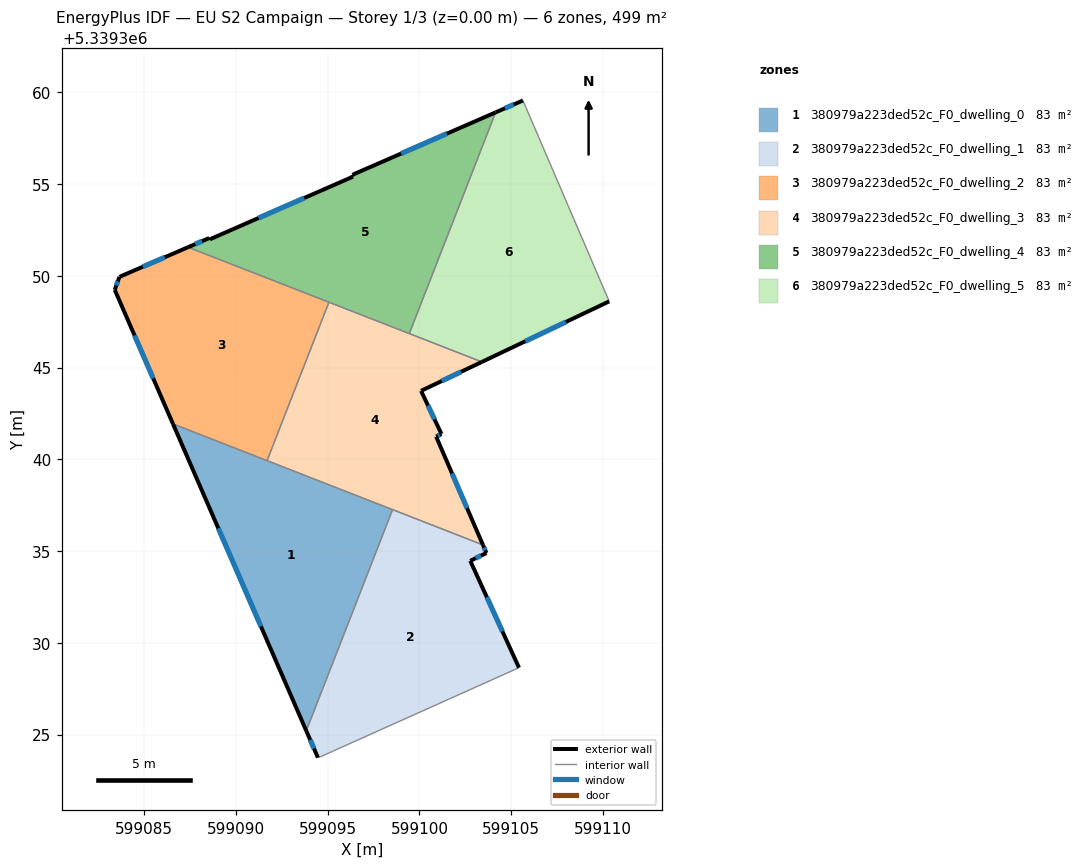
=== STOREY PLAN SPEC (per zone: floor XY polygon, exterior-wall plan segments, windows/doors) ===
zone 1: 380979a223ded52c_F0_dwelling_0  (83.1 m²)
  floor: (599098.54, 5339337.26) (599093.83, 5339325.21) (599086.57, 5339341.93)
  exterior wall: (599086.57, 5339341.93) – (599093.83, 5339325.21)  [18.2 m]
    window: (599089.04, 5339336.24) – (599091.36, 5339330.89)  [5.6 m²]
  interior walls: 3
zone 2: 380979a223ded52c_F0_dwelling_1  (83.1 m²)
  floor: (599103.46, 5339335.33) (599103.65, 5339334.89) (599102.77, 5339334.47) (599105.43, 5339328.64) (599094.60, 5339323.79) (599094.47, 5339323.74) (599093.83, 5339325.21) (599098.54, 5339337.26)
  exterior wall: (599103.65, 5339334.89) – (599103.46, 5339335.33)  [0.5 m]
    window: (599103.59, 5339335.04) – (599103.53, 5339335.18)  [0.1 m²]
  exterior wall: (599102.77, 5339334.47) – (599103.65, 5339334.89)  [1.0 m]
    window: (599103.07, 5339334.61) – (599103.35, 5339334.75)  [0.3 m²]
  exterior wall: (599105.43, 5339328.64) – (599102.77, 5339334.47)  [6.4 m]
    window: (599104.52, 5339330.62) – (599103.67, 5339332.49)  [2.0 m²]
  exterior wall: (599093.83, 5339325.21) – (599094.47, 5339323.74)  [1.6 m]
    window: (599094.05, 5339324.71) – (599094.25, 5339324.24)  [0.5 m²]
  interior walls: 4
zone 3: 380979a223ded52c_F0_dwelling_2  (83.1 m²)
  floor: (599095.07, 5339348.56) (599091.70, 5339339.93) (599086.57, 5339341.93) (599083.40, 5339349.24) (599083.65, 5339349.94) (599087.39, 5339351.56)
  exterior wall: (599083.40, 5339349.24) – (599086.57, 5339341.93)  [8.0 m]
    window: (599084.47, 5339346.75) – (599085.49, 5339344.41)  [2.4 m²]
  exterior wall: (599083.65, 5339349.94) – (599083.40, 5339349.24)  [0.8 m]
    window: (599083.57, 5339349.70) – (599083.48, 5339349.48)  [0.2 m²]
  exterior wall: (599087.39, 5339351.56) – (599083.65, 5339349.94)  [4.1 m]
    window: (599086.12, 5339351.01) – (599084.92, 5339350.49)  [1.2 m²]
  interior walls: 3
zone 4: 380979a223ded52c_F0_dwelling_3  (83.1 m²)
  floor: (599103.40, 5339345.31) (599100.09, 5339343.73) (599101.20, 5339341.38) (599100.91, 5339341.23) (599103.46, 5339335.33) (599091.70, 5339339.93) (599095.07, 5339348.56)
  exterior wall: (599100.91, 5339341.23) – (599101.20, 5339341.38)  [0.3 m]
    window: (599101.01, 5339341.28) – (599101.10, 5339341.33)  [0.1 m²]
  exterior wall: (599103.46, 5339335.33) – (599100.91, 5339341.23)  [6.4 m]
    window: (599102.59, 5339337.34) – (599101.78, 5339339.23)  [2.0 m²]
  exterior wall: (599100.09, 5339343.73) – (599103.40, 5339345.31)  [3.7 m]
    window: (599101.22, 5339344.27) – (599102.28, 5339344.77)  [1.1 m²]
  exterior wall: (599101.20, 5339341.38) – (599100.09, 5339343.73)  [2.6 m]
    window: (599100.82, 5339342.18) – (599100.47, 5339342.93)  [0.8 m²]
  interior walls: 5
zone 5: 380979a223ded52c_F0_dwelling_4  (83.1 m²)
  floor: (599104.15, 5339358.91) (599099.45, 5339346.85) (599087.39, 5339351.56) (599088.55, 5339352.06) (599088.58, 5339351.99) (599096.38, 5339355.40) (599096.34, 5339355.50)
  exterior wall: (599104.15, 5339358.91) – (599096.34, 5339355.50)  [8.5 m]
    window: (599101.50, 5339357.75) – (599099.00, 5339356.66)  [2.6 m²]
  exterior wall: (599088.55, 5339352.06) – (599087.39, 5339351.56)  [1.3 m]
    window: (599088.15, 5339351.89) – (599087.78, 5339351.73)  [0.4 m²]
  exterior wall: (599088.58, 5339351.99) – (599088.55, 5339352.06)  [0.1 m]
  exterior wall: (599096.38, 5339355.40) – (599088.58, 5339351.99)  [8.5 m]
    window: (599093.72, 5339354.24) – (599091.23, 5339353.15)  [2.6 m²]
  exterior wall: (599096.34, 5339355.50) – (599096.38, 5339355.40)  [0.1 m]
  interior walls: 3
zone 6: 380979a223ded52c_F0_dwelling_5  (83.1 m²)
  floor: (599105.64, 5339359.56) (599110.34, 5339348.61) (599103.40, 5339345.31) (599099.45, 5339346.85) (599104.15, 5339358.91)
  exterior wall: (599105.64, 5339359.56) – (599104.15, 5339358.91)  [1.6 m]
    window: (599105.13, 5339359.34) – (599104.66, 5339359.13)  [0.5 m²]
  exterior wall: (599103.40, 5339345.31) – (599110.34, 5339348.61)  [7.7 m]
    window: (599105.76, 5339346.43) – (599107.98, 5339347.48)  [2.4 m²]
  interior walls: 3

=== DERIVED (storey summary) ===
Building: EU S2 Campaign
Storey: 1 of 3  (floor level z = 0.00 m)
Storey gross floor area: 498.6 m²
Zones on this storey: 6
  - 380979a223ded52c_F0_dwelling_0: floor 83.1 m²; exterior wall 18.2 m (54.7 m²); 1 window(s) 5.6 m²; WWR 10.2%
  - 380979a223ded52c_F0_dwelling_1: floor 83.1 m²; exterior wall 9.5 m (28.4 m²); 4 window(s) 2.9 m²; WWR 10.2%
  - 380979a223ded52c_F0_dwelling_2: floor 83.1 m²; exterior wall 12.8 m (38.4 m²); 3 window(s) 3.9 m²; WWR 10.2%
  - 380979a223ded52c_F0_dwelling_3: floor 83.1 m²; exterior wall 13.0 m (39.1 m²); 4 window(s) 4.0 m²; WWR 10.2%
  - 380979a223ded52c_F0_dwelling_4: floor 83.1 m²; exterior wall 18.5 m (55.4 m²); 3 window(s) 5.6 m²; WWR 10.1%
  - 380979a223ded52c_F0_dwelling_5: floor 83.1 m²; exterior wall 9.3 m (27.9 m²); 2 window(s) 2.9 m²; WWR 10.2%
Zone adjacency (shared interzone walls):
  - 380979a223ded52c_F0_dwelling_0 ↔ 380979a223ded52c_F0_dwelling_1
  - 380979a223ded52c_F0_dwelling_0 ↔ 380979a223ded52c_F0_dwelling_2
  - 380979a223ded52c_F0_dwelling_0 ↔ 380979a223ded52c_F0_dwelling_3
  - 380979a223ded52c_F0_dwelling_1 ↔ 380979a223ded52c_F0_dwelling_3
  - 380979a223ded52c_F0_dwelling_2 ↔ 380979a223ded52c_F0_dwelling_3
  - 380979a223ded52c_F0_dwelling_2 ↔ 380979a223ded52c_F0_dwelling_4
  - 380979a223ded52c_F0_dwelling_3 ↔ 380979a223ded52c_F0_dwelling_4
  - 380979a223ded52c_F0_dwelling_3 ↔ 380979a223ded52c_F0_dwelling_5
  - 380979a223ded52c_F0_dwelling_4 ↔ 380979a223ded52c_F0_dwelling_5